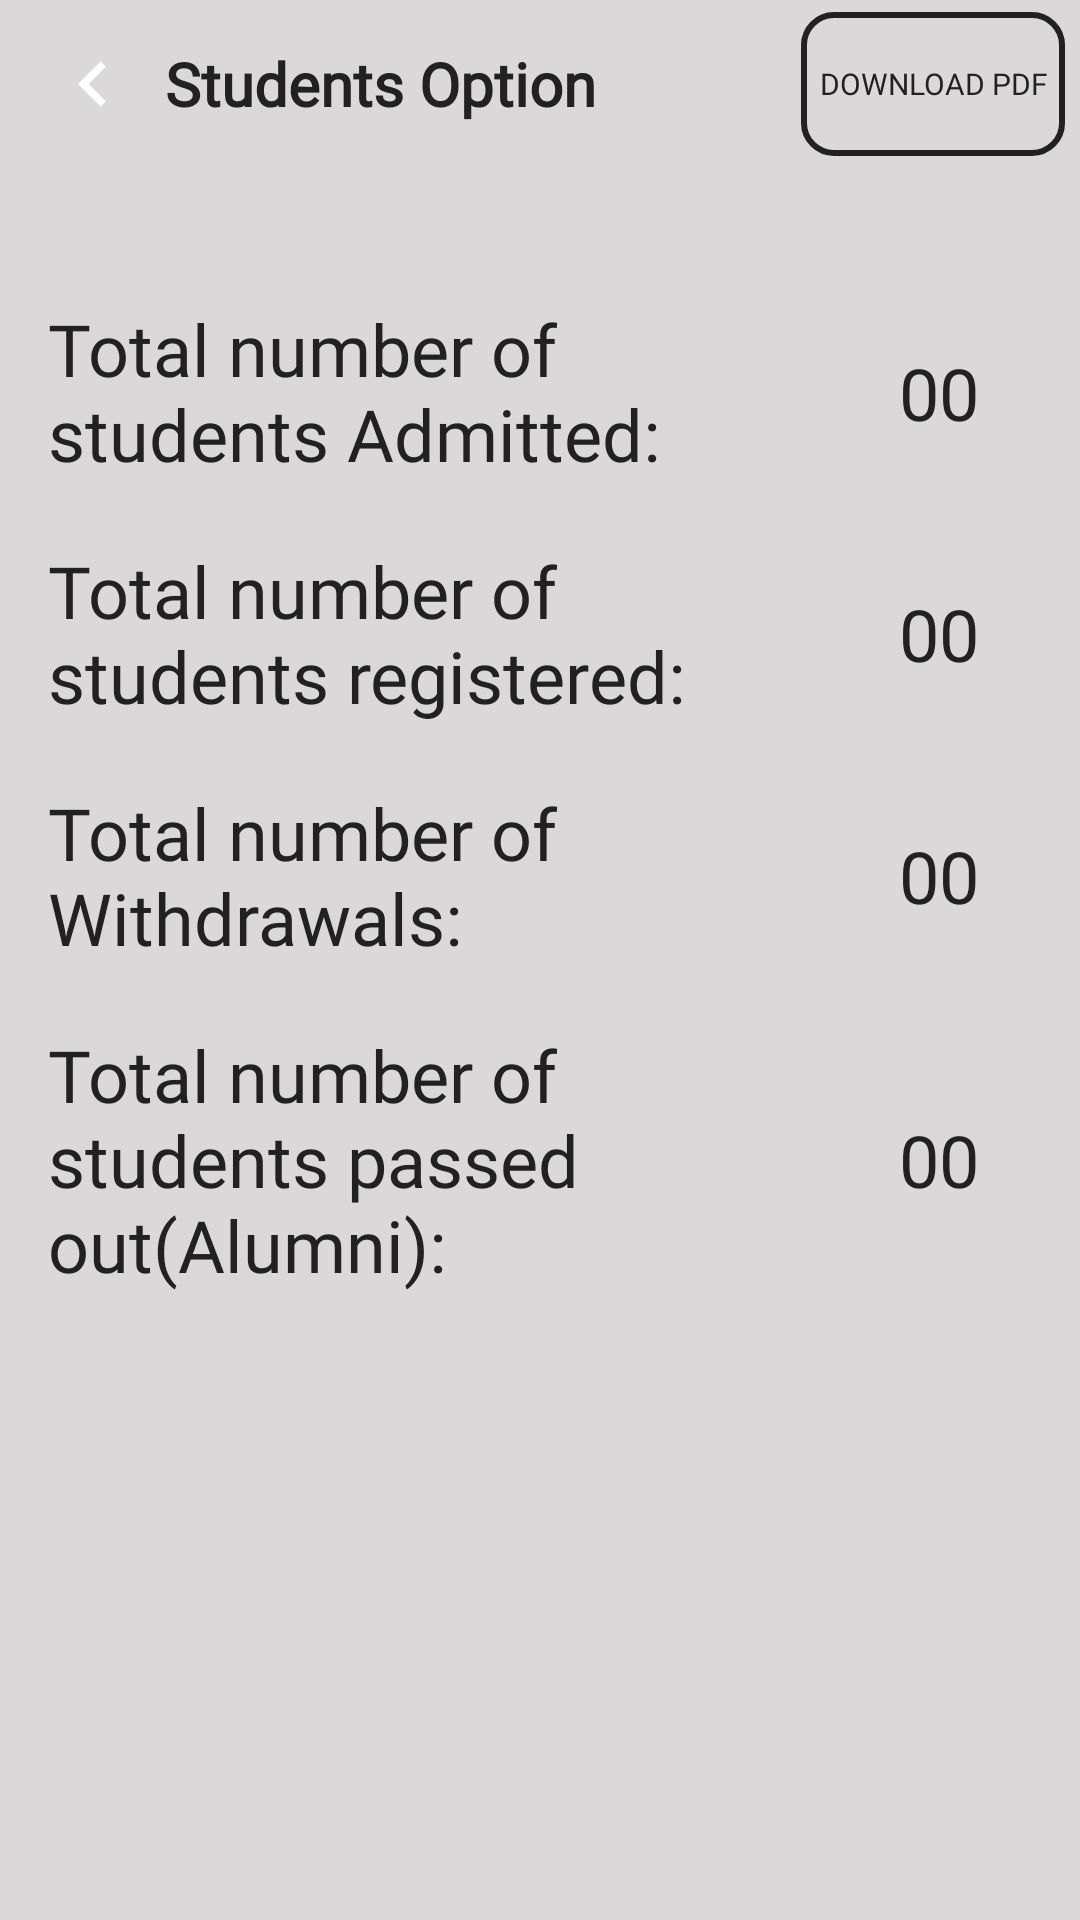

Here is an Android app screen rendered from its layout file. Give the layout XML and the strings, colors and styles it references.
<!-- AndroidManifest.xml: application theme AppTheme -->
<!-- res/layout/activity_student.xml -->
<?xml version="1.0" encoding="utf-8"?>
<androidx.constraintlayout.widget.ConstraintLayout
    xmlns:android="http://schemas.android.com/apk/res/android"
    xmlns:app="http://schemas.android.com/apk/res-auto"
    xmlns:tools="http://schemas.android.com/tools"
    android:layout_width="match_parent"
    android:layout_height="match_parent"
    tools:context=".StudentActivity"
    android:background="#DAD8D8">

    <com.google.android.material.appbar.AppBarLayout
        android:id="@+id/appbar"
        android:layout_width="match_parent"
        android:background="#DAD8D8"
        android:layout_height="wrap_content"
        android:layout_alignParentTop="true"
        app:layout_constraintEnd_toEndOf="parent"
        app:layout_constraintStart_toStartOf="parent"
        app:layout_constraintTop_toTopOf="parent">

        <androidx.appcompat.widget.Toolbar
            android:id="@+id/toolbar"
            android:layout_width="match_parent"
            android:layout_height="wrap_content"
            android:background="@color/colorPrimaryDark"
            android:theme="@style/ThemeOverlay.AppCompat.Dark.ActionBar"
            app:popupTheme="@style/MenuStyle">

            <ImageView
                android:id="@+id/students_back"
                android:layout_width="30dp"
                android:layout_height="30dp"
                android:src="@drawable/vector_back" />

            <TextView
                android:id="@+id/students_option"
                android:layout_width="wrap_content"
                android:layout_height="wrap_content"
                android:layout_marginStart="25dp"
                android:layout_marginLeft="25dp"
                android:fontFamily="@font/centurygothic"
                android:text="Students Option"
                android:textColor="#212121"
                android:textSize="20sp"
                android:textStyle="bold" />

            <Button

                android:id="@+id/students_pdf"
                android:layout_width="wrap_content"
                android:layout_height="wrap_content"
                android:layout_gravity="end"
                android:layout_marginEnd="5dp"
                android:background="@drawable/pdf_button"
                android:fontFamily="@font/centurygothic"
                android:padding="6dp"
                android:text="Download Pdf"
                android:textColor="#212121"
                android:textSize="10sp" />


        </androidx.appcompat.widget.Toolbar>





    </com.google.android.material.appbar.AppBarLayout>

    <ScrollView
        android:layout_width="match_parent"
        android:layout_height="wrap_content"
        app:layout_constraintEnd_toEndOf="parent"
        app:layout_constraintStart_toStartOf="parent"
        app:layout_constraintTop_toBottomOf="@+id/appbar">

        <androidx.constraintlayout.widget.ConstraintLayout
            android:layout_width="match_parent"
            android:layout_height="wrap_content"
            android:background="#DAD8D8"
            tools:context=".FacultyStatsActivity">


            <Spinner
                android:visibility="gone"
                android:background="@drawable/spinner_bg"
                android:entries="@array/year"
                style="@style/Material.Widget.Spinner"
                android:id="@+id/students_year_spinner"
                app:layout_constraintStart_toStartOf="parent"
                android:layout_marginStart="20dp"
                android:layout_width="100dp"
                android:layout_height="40dp"
                android:textAlignment="center"
                app:layout_constraintTop_toTopOf="parent"
                android:layout_marginTop="30dp"/>



            <TextView
                android:id="@+id/textView7"
                android:layout_width="250dp"
                android:layout_height="wrap_content"
                android:layout_marginStart="16dp"
                android:layout_marginTop="44dp"
                android:fontFamily="@font/centurygothic"
                android:text="Total number of students Admitted:"
                android:textColor="#212121"
                android:textSize="24sp"
                app:layout_constraintStart_toStartOf="parent"
                app:layout_constraintTop_toBottomOf="@id/students_year_spinner" />

            <TextView
                android:id="@+id/student_tnsa"
                android:layout_width="wrap_content"
                android:layout_height="wrap_content"
                android:fontFamily="@font/centurygothic"
                android:text="00"
                android:textColor="#212121"
                android:textSize="24sp"
                app:layout_constraintBottom_toBottomOf="@+id/textView7"
                app:layout_constraintEnd_toEndOf="parent"
                app:layout_constraintStart_toEndOf="@+id/textView9"
                app:layout_constraintTop_toTopOf="@+id/textView7"
                app:layout_constraintVertical_bias="0.517" />

            <TextView
                android:id="@+id/student_tnsr"
                android:layout_width="wrap_content"
                android:layout_height="wrap_content"
                android:fontFamily="@font/centurygothic"
                android:text="00"
                android:textColor="#212121"
                android:textSize="24sp"
                app:layout_constraintBottom_toBottomOf="@+id/textView9"
                app:layout_constraintEnd_toEndOf="parent"
                app:layout_constraintStart_toEndOf="@+id/textView9"
                app:layout_constraintTop_toTopOf="@+id/textView9" />

            <TextView
                android:id="@+id/student_tnw"
                android:layout_width="wrap_content"
                android:layout_height="wrap_content"
                android:fontFamily="@font/centurygothic"
                android:text="00"
                android:textColor="#212121"
                android:textSize="24sp"
                app:layout_constraintBottom_toBottomOf="@+id/textView18"
                app:layout_constraintEnd_toEndOf="parent"
                app:layout_constraintStart_toEndOf="@+id/textView18"
                app:layout_constraintTop_toTopOf="@+id/textView18" />

            <TextView
                android:id="@+id/student_tnsp"
                android:layout_width="wrap_content"
                android:layout_height="wrap_content"
                android:fontFamily="@font/centurygothic"
                android:text="00"
                android:textColor="#212121"
                android:textSize="24sp"
                app:layout_constraintBottom_toBottomOf="@+id/textView12"
                app:layout_constraintEnd_toEndOf="parent"
                app:layout_constraintStart_toEndOf="@+id/textView12"
                app:layout_constraintTop_toTopOf="@+id/textView12" />

            <TextView
                android:id="@+id/textView9"
                android:layout_width="250dp"
                android:layout_height="wrap_content"
                android:layout_marginStart="16dp"
                android:layout_marginTop="20dp"
                android:fontFamily="@font/centurygothic"
                android:text="Total number of students registered:"
                android:textColor="#212121"
                android:textSize="24sp"
                app:layout_constraintStart_toStartOf="parent"
                app:layout_constraintTop_toBottomOf="@+id/textView7" />

            <TextView
                android:id="@+id/textView18"
                android:layout_width="250dp"
                android:layout_height="wrap_content"
                android:layout_marginStart="16dp"
                android:layout_marginTop="20dp"
                android:fontFamily="@font/centurygothic"
                android:text="Total number of Withdrawals:"
                android:textColor="#212121"
                android:textSize="24sp"
                app:layout_constraintStart_toStartOf="parent"
                app:layout_constraintTop_toBottomOf="@+id/textView9" />

            <TextView
                android:id="@+id/textView12"
                android:layout_width="250dp"
                android:layout_height="wrap_content"
                android:layout_marginStart="16dp"
                android:layout_marginTop="20dp"
                android:fontFamily="@font/centurygothic"
                android:text="Total number of students passed out(Alumni):"
                android:textColor="#212121"
                android:textSize="24sp"
                app:layout_constraintStart_toStartOf="parent"
                app:layout_constraintTop_toBottomOf="@+id/textView18" />


        </androidx.constraintlayout.widget.ConstraintLayout>
    </ScrollView>

</androidx.constraintlayout.widget.ConstraintLayout>
<!-- resources referenced by this layout -->
<resources>
  <string-array name="year">
          <item>2020</item>
          <item>2019</item>
          <item>2018</item>
          <item>2017</item>
          <item>2016</item>
          <item>2015</item>
          <item>2014</item>
          <item>2013</item>
      </string-array>
  <color name="colorPrimaryDark">#DAD8D8</color>
  <!-- drawable pdf_button (drawable) -->
  <?xml version="1.0" encoding="utf-8"?>
  <shape xmlns:android="http://schemas.android.com/apk/res/android">
  
      <stroke
          android:width="2dp"
          android:color="#212121"
          />
      <corners
          android:radius="10dp"/>
  </shape>
  <!-- drawable spinner_bg (drawable) -->
  <?xml version="1.0" encoding="utf-8"?>
  <shape xmlns:android="http://schemas.android.com/apk/res/android">
  
      <solid
          android:width="2dp"
          android:color="#FFFFFF"
          />
      <corners
          android:radius="10dp"/>
  </shape>
  <!-- drawable vector_back (drawable) -->
  <vector xmlns:android="http://schemas.android.com/apk/res/android"
      android:width="24dp"
      android:height="24dp"
      android:viewportWidth="24"
      android:viewportHeight="24"
      android:tint="?attr/colorControlNormal">
    <path
        android:fillColor="#000000"
        android:pathData="M15.41,16.59L10.83,12l4.58,-4.59L14,6l-6,6 6,6 1.41,-1.41z"/>
  </vector>
  <style name="MenuStyle" parent="Theme.AppCompat.Light">
          <item name="android:background">@color/colorAccent</item>
      </style>
  <style name="AppTheme" parent="Theme.AppCompat.Light.NoActionBar">
          
          <item name="colorPrimary">@color/colorPrimary</item>
          <item name="colorPrimaryDark">@color/colorPrimaryDark</item>
          <item name="colorAccent">@color/colorAccent</item>
      </style>
  <color name="colorAccent">#03DAC5</color>
  <color name="colorPrimary">#B46420</color>
</resources>
